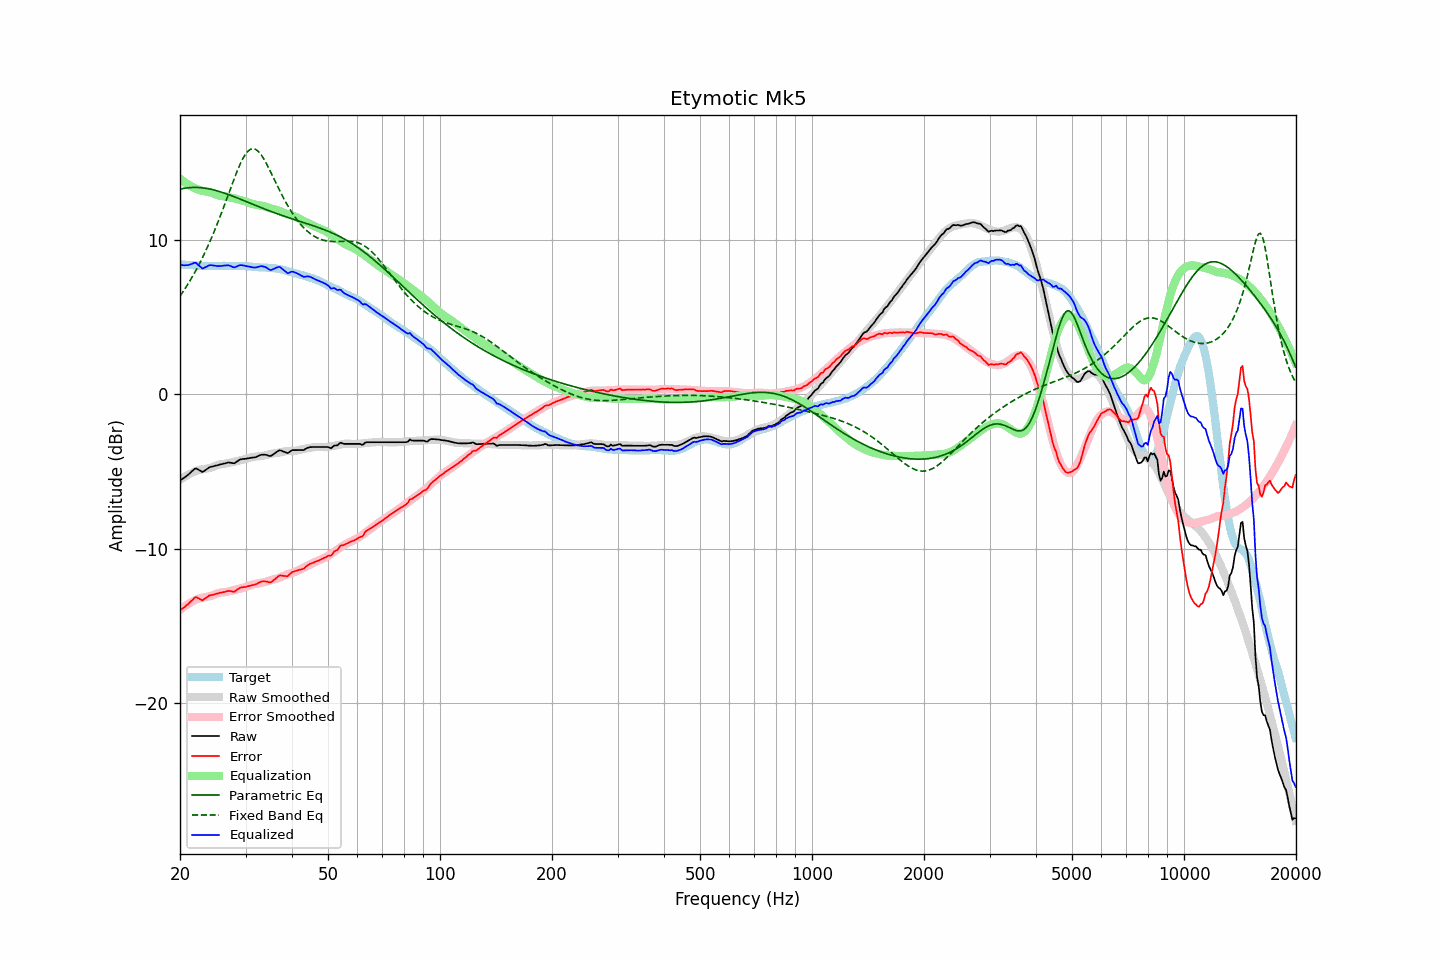

Values plotted in this chart, from the file beside it:
frequency, raw, error, smoothed, error_smoothed, equalization, parametric_eq, fixed_band_eq, equalized_raw, equalized_smoothed, target
20.00, -5.58, -13.99, -5.54, -13.95, 13.95, 13.27, 6.35, 8.37, 8.41, 8.41
20.20, -5.51, -13.91, -5.47, -13.87, 13.87, 13.29, 6.50, 8.36, 8.40, 8.40
20.40, -5.44, -13.83, -5.40, -13.79, 13.79, 13.31, 6.65, 8.35, 8.39, 8.39
20.61, -5.37, -13.76, -5.33, -13.71, 13.71, 13.33, 6.81, 8.34, 8.38, 8.38
20.81, -5.29, -13.66, -5.27, -13.64, 13.64, 13.35, 6.97, 8.35, 8.37, 8.36
21.02, -5.22, -13.58, -5.21, -13.57, 13.57, 13.36, 7.14, 8.35, 8.36, 8.36
21.23, -5.12, -13.47, -5.16, -13.51, 13.51, 13.37, 7.31, 8.39, 8.35, 8.35
21.44, -5.02, -13.38, -5.10, -13.45, 13.45, 13.38, 7.48, 8.43, 8.35, 8.36
21.66, -4.93, -13.28, -5.05, -13.39, 13.39, 13.38, 7.66, 8.46, 8.34, 8.35
21.87, -4.83, -13.17, -5.01, -13.34, 13.34, 13.38, 7.85, 8.51, 8.33, 8.34
22.09, -4.79, -13.12, -4.96, -13.29, 13.29, 13.38, 8.03, 8.50, 8.33, 8.33
22.31, -4.85, -13.18, -4.92, -13.25, 13.25, 13.38, 8.23, 8.39, 8.32, 8.33
22.54, -4.91, -13.23, -4.90, -13.21, 13.21, 13.37, 8.43, 8.30, 8.32, 8.32
22.76, -4.97, -13.29, -4.87, -13.19, 13.19, 13.36, 8.63, 8.21, 8.31, 8.32
22.99, -5.03, -13.34, -4.85, -13.16, 13.16, 13.35, 8.84, 8.13, 8.31, 8.30
23.22, -4.96, -13.25, -4.83, -13.14, 13.14, 13.34, 9.06, 8.18, 8.31, 8.29
23.45, -4.89, -13.19, -4.82, -13.12, 13.12, 13.32, 9.28, 8.23, 8.30, 8.30
23.69, -4.82, -13.11, -4.80, -13.10, 13.10, 13.31, 9.50, 8.28, 8.30, 8.29
23.92, -4.74, -13.03, -4.78, -13.08, 13.08, 13.29, 9.74, 8.34, 8.30, 8.29
24.16, -4.70, -13.00, -4.76, -13.05, 13.05, 13.27, 9.97, 8.35, 8.30, 8.30
24.40, -4.68, -12.99, -4.73, -13.02, 13.02, 13.24, 10.22, 8.34, 8.30, 8.31
24.65, -4.65, -12.96, -4.69, -12.98, 12.98, 13.22, 10.46, 8.33, 8.30, 8.30
24.89, -4.62, -12.92, -4.64, -12.94, 12.94, 13.19, 10.72, 8.32, 8.30, 8.30
25.14, -4.60, -12.90, -4.59, -12.89, 12.89, 13.16, 10.98, 8.29, 8.30, 8.30
25.39, -4.57, -12.87, -4.56, -12.86, 12.86, 13.13, 11.24, 8.29, 8.30, 8.30
25.65, -4.54, -12.84, -4.53, -12.84, 12.84, 13.10, 11.51, 8.30, 8.30, 8.30
25.91, -4.52, -12.83, -4.52, -12.83, 12.83, 13.07, 11.78, 8.30, 8.31, 8.30
26.16, -4.49, -12.80, -4.51, -12.81, 12.81, 13.03, 12.06, 8.32, 8.31, 8.31
26.43, -4.47, -12.78, -4.49, -12.80, 12.80, 13.00, 12.34, 8.33, 8.31, 8.31
26.69, -4.44, -12.75, -4.48, -12.78, 12.78, 12.96, 12.62, 8.34, 8.31, 8.31
26.96, -4.41, -12.72, -4.45, -12.76, 12.76, 12.93, 12.91, 8.35, 8.31, 8.31
27.23, -4.42, -12.73, -4.43, -12.74, 12.74, 12.89, 13.19, 8.32, 8.30, 8.30
27.50, -4.44, -12.74, -4.41, -12.71, 12.71, 12.85, 13.47, 8.27, 8.31, 8.30
27.77, -4.46, -12.77, -4.39, -12.69, 12.69, 12.81, 13.75, 8.23, 8.30, 8.31
28.05, -4.46, -12.77, -4.36, -12.67, 12.67, 12.77, 14.03, 8.20, 8.30, 8.31
28.33, -4.38, -12.68, -4.34, -12.64, 12.64, 12.73, 14.29, 8.26, 8.30, 8.29
28.62, -4.31, -12.60, -4.31, -12.61, 12.61, 12.69, 14.55, 8.30, 8.30, 8.29
28.90, -4.24, -12.54, -4.29, -12.58, 12.58, 12.64, 14.79, 8.34, 8.30, 8.30
29.19, -4.20, -12.50, -4.26, -12.56, 12.56, 12.60, 15.02, 8.36, 8.29, 8.29
29.48, -4.19, -12.48, -4.24, -12.53, 12.53, 12.56, 15.22, 8.34, 8.29, 8.29
29.78, -4.18, -12.47, -4.21, -12.50, 12.50, 12.52, 15.41, 8.32, 8.29, 8.29
30.08, -4.17, -12.47, -4.18, -12.47, 12.47, 12.47, 15.56, 8.29, 8.28, 8.29
30.38, -4.15, -12.43, -4.15, -12.43, 12.43, 12.43, 15.69, 8.27, 8.27, 8.28
30.68, -4.13, -12.40, -4.12, -12.39, 12.39, 12.39, 15.79, 8.26, 8.27, 8.27
30.99, -4.11, -12.38, -4.09, -12.35, 12.35, 12.35, 15.85, 8.24, 8.26, 8.26
31.30, -4.10, -12.35, -4.06, -12.32, 12.32, 12.30, 15.88, 8.21, 8.25, 8.25
31.61, -4.09, -12.34, -4.05, -12.29, 12.29, 12.26, 15.88, 8.20, 8.24, 8.25
31.93, -4.07, -12.30, -4.03, -12.27, 12.27, 12.22, 15.84, 8.20, 8.24, 8.23
32.24, -4.03, -12.26, -4.02, -12.25, 12.25, 12.18, 15.77, 8.22, 8.23, 8.23
32.57, -3.98, -12.19, -4.01, -12.23, 12.23, 12.13, 15.68, 8.25, 8.22, 8.21
32.89, -3.93, -12.14, -4.00, -12.22, 12.22, 12.09, 15.56, 8.29, 8.21, 8.21
33.22, -3.91, -12.11, -3.99, -12.20, 12.20, 12.05, 15.41, 8.29, 8.21, 8.20
33.55, -3.91, -12.11, -3.97, -12.17, 12.17, 12.01, 15.25, 8.26, 8.20, 8.20
33.89, -3.91, -12.11, -3.95, -12.14, 12.14, 11.97, 15.07, 8.23, 8.20, 8.20
34.23, -3.93, -12.12, -3.92, -12.11, 12.11, 11.93, 14.88, 8.18, 8.19, 8.19
34.57, -3.97, -12.15, -3.89, -12.08, 12.08, 11.89, 14.67, 8.10, 8.18, 8.18
34.92, -4.00, -12.17, -3.86, -12.04, 12.04, 11.85, 14.47, 8.04, 8.18, 8.17
35.27, -3.96, -12.14, -3.84, -12.01, 12.01, 11.81, 14.25, 8.05, 8.17, 8.18
35.62, -3.89, -12.05, -3.83, -11.99, 11.99, 11.77, 14.04, 8.09, 8.16, 8.16
35.97, -3.82, -11.97, -3.82, -11.96, 11.96, 11.73, 13.82, 8.14, 8.14, 8.15
... 635 more rows
